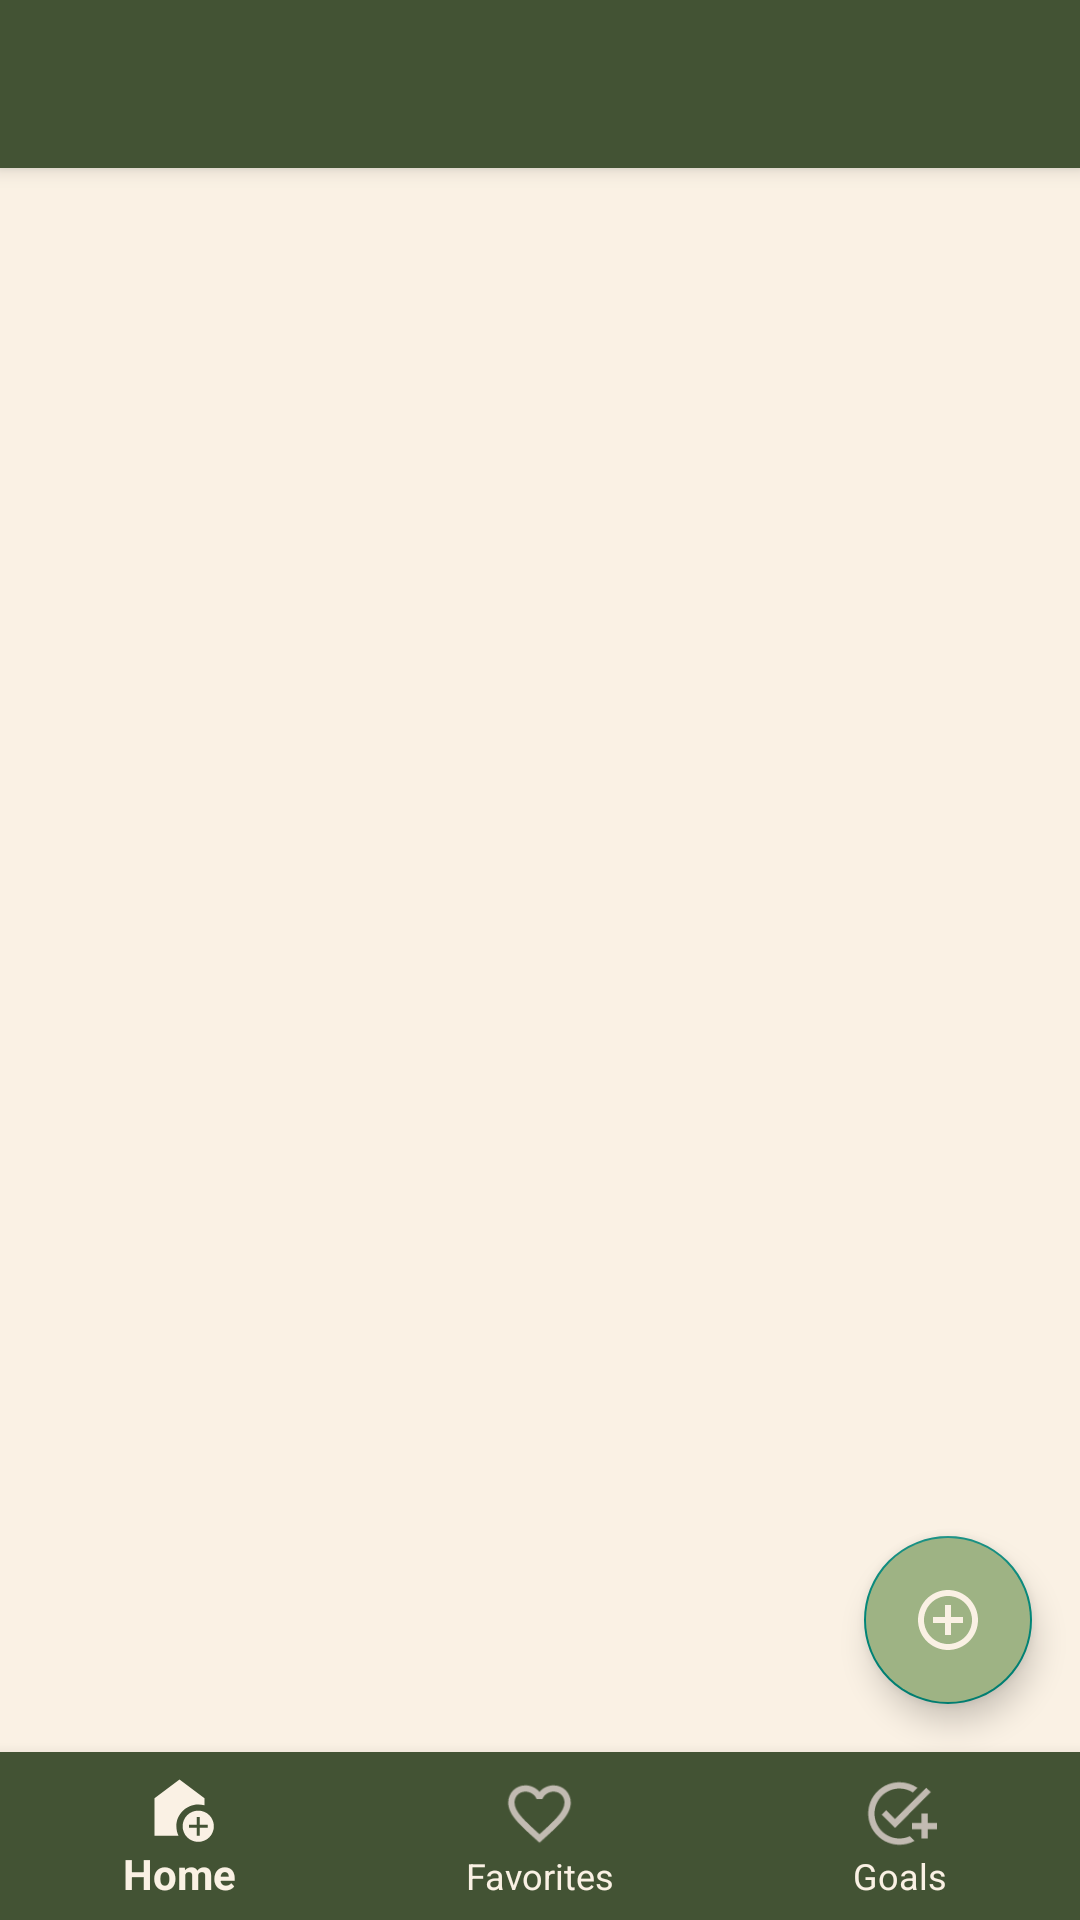

Layout XML and referenced resources for this Android screen:
<!-- AndroidManifest.xml: application theme Theme.BookSpresso -->
<!-- res/layout/activity_main.xml -->
<RelativeLayout
    xmlns:android="http://schemas.android.com/apk/res/android"
    xmlns:app="http://schemas.android.com/apk/res-auto"
    android:layout_width="match_parent"
    android:layout_height="match_parent"
    android:background="@color/app_background">

    
    <androidx.appcompat.widget.Toolbar
        android:id="@+id/toolbar"
        android:layout_width="match_parent"
        android:layout_height="wrap_content"
        android:background="@color/green_900"
        android:elevation="4dp"
        android:theme="@style/ThemeOverlay.AppCompat.Dark.ActionBar" />

    
    <FrameLayout
        android:id="@+id/fragment_container"
        android:layout_width="match_parent"
        android:layout_height="match_parent"
        android:layout_below="@id/toolbar"
        android:layout_above="@id/bottom_navigation" />

    
    <com.google.android.material.floatingactionbutton.FloatingActionButton
        android:id="@+id/fabAddBook"
        android:layout_width="wrap_content"
        android:layout_height="wrap_content"
        android:src="@drawable/ic_add"
        android:backgroundTint="@color/green_700"
        android:layout_margin="16dp"
        android:layout_marginBottom="72dp"
        android:layout_alignParentEnd="true"
        android:layout_above="@id/bottom_navigation"/>

    
    <com.google.android.material.bottomnavigation.BottomNavigationView
        android:id="@+id/bottom_navigation"
        android:layout_width="match_parent"
        android:layout_height="wrap_content"
        android:background="@color/green_900"
        app:menu="@menu/bottom_menu"
        app:labelVisibilityMode="labeled"
        app:itemIconSize="25dp"
        app:itemTextColor="@color/app_background"
        app:itemIconTint="@color/active_nav_color"
        android:layout_alignParentBottom="true"
        />

</RelativeLayout>
<!-- resources referenced by this layout -->
<resources>
  <color name="app_background">#FAF1E4</color>
  <color name="green_700">#9EB384</color>
  <color name="green_900">#435334</color>
  <!-- drawable ic_add (drawable) -->
  <vector
      android:height="24dp"
      android:tint="#FAF1E4"
      android:viewportHeight="24"
      android:viewportWidth="24"
      android:width="24dp"
      xmlns:android="http://schemas.android.com/apk/res/android">
      <path
          android:fillColor="@android:color/white"
          android:pathData="M13,7h-2v4L7,11v2h4v4h2v-4h4v-2h-4L13,7zM12,2C6.48,2 2,6.48 2,12s4.48,10 10,10 10,-4.48 10,-10S17.52,2 12,2zM12,20c-4.41,0 -8,-3.59 -8,-8s3.59,-8 8,-8 8,3.59 8,8 -3.59,8 -8,8z"
          />
  </vector>
  <style name="Theme.BookSpresso" parent="Base.Theme.BookSpresso">
          <item name="colorPrimary">@color/green_900</item>
          <item name="colorOnPrimary">@color/white</item>
          <item name="android:colorBackground">@color/app_background</item>
      </style>
  <style name="Base.Theme.BookSpresso" parent="Theme.AppCompat.DayNight.NoActionBar">
          
          
      </style>
  <color name="white">#FFFFFFFF</color>
</resources>
